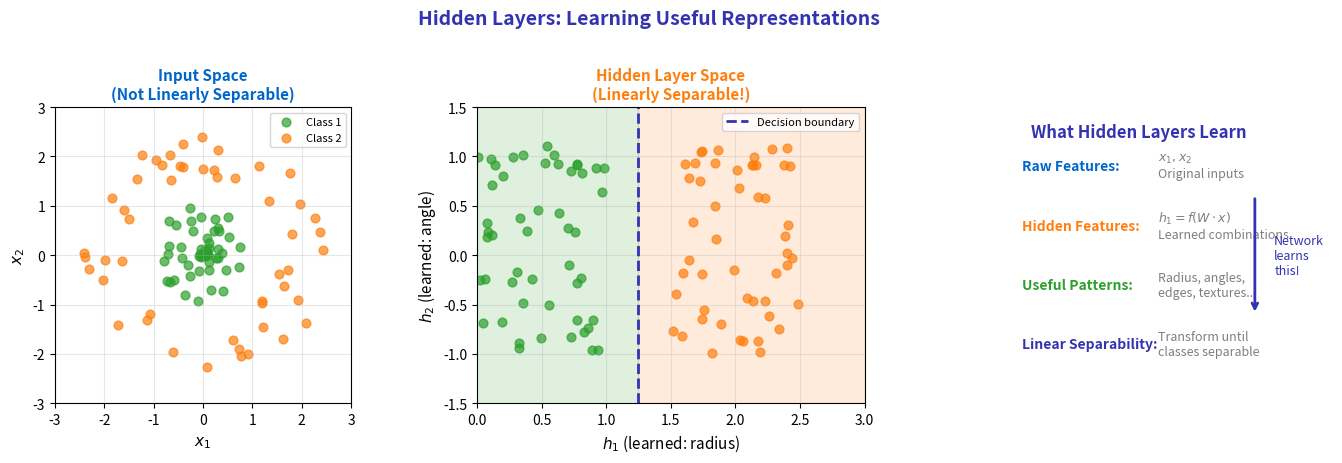

Source code (Python):
"""
Hidden Layer Representations - Feature Learning
Module 2: Multi-Layer Perceptrons
"""

import matplotlib.pyplot as plt
import numpy as np

CHART_METADATA = {
    'title': 'Hidden Layer Representations',
    'url': 'https://github.com/QuantLet/neural-networks-introduction/tree/main/hidden_layer_representations'
}

# Colors
mlpurple = '#3333B2'
mlblue = '#0066CC'
mlorange = '#FF7F0E'
mlgreen = '#2CA02C'
mlred = '#D62728'
mlgray = '#7F7F7F'

fig, axes = plt.subplots(1, 3, figsize=(14, 4.5))

np.random.seed(42)

# ==================== LEFT: Original Feature Space ====================
ax = axes[0]

# Generate circular data (not linearly separable)
n = 100
theta_inner = np.random.uniform(0, 2*np.pi, n//2)
r_inner = np.random.uniform(0, 1, n//2)
x1_inner = r_inner * np.cos(theta_inner)
x2_inner = r_inner * np.sin(theta_inner)

theta_outer = np.random.uniform(0, 2*np.pi, n//2)
r_outer = np.random.uniform(1.5, 2.5, n//2)
x1_outer = r_outer * np.cos(theta_outer)
x2_outer = r_outer * np.sin(theta_outer)

ax.scatter(x1_inner, x2_inner, c=mlgreen, s=40, alpha=0.7, label='Class 1')
ax.scatter(x1_outer, x2_outer, c=mlorange, s=40, alpha=0.7, label='Class 2')

ax.set_xlabel('$x_1$', fontsize=11)
ax.set_ylabel('$x_2$', fontsize=11)
ax.set_title('Input Space\n(Not Linearly Separable)', fontsize=11, fontweight='bold', color=mlblue)
ax.legend(loc='upper right', fontsize=8)
ax.grid(True, alpha=0.3)
ax.set_aspect('equal')
ax.set_xlim(-3, 3)
ax.set_ylim(-3, 3)

# ==================== MIDDLE: Hidden Layer Features ====================
ax = axes[1]

# Transform: hidden layer learns radial features
# h1 = sqrt(x1^2 + x2^2) - distance from origin
# h2 = atan2(x2, x1) - angle (periodic feature)
h1_inner = np.sqrt(x1_inner**2 + x2_inner**2)
h2_inner = np.sin(np.arctan2(x2_inner, x1_inner)) + np.random.normal(0, 0.1, len(x1_inner))

h1_outer = np.sqrt(x1_outer**2 + x2_outer**2)
h2_outer = np.sin(np.arctan2(x2_outer, x1_outer)) + np.random.normal(0, 0.1, len(x1_outer))

ax.scatter(h1_inner, h2_inner, c=mlgreen, s=40, alpha=0.7)
ax.scatter(h1_outer, h2_outer, c=mlorange, s=40, alpha=0.7)

# Decision boundary in hidden space
ax.axvline(x=1.25, color=mlpurple, linewidth=2, linestyle='--', label='Decision boundary')
ax.fill_betweenx([-2, 2], 0, 1.25, alpha=0.15, color=mlgreen)
ax.fill_betweenx([-2, 2], 1.25, 3, alpha=0.15, color=mlorange)

ax.set_xlabel('$h_1$ (learned: radius)', fontsize=11)
ax.set_ylabel('$h_2$ (learned: angle)', fontsize=11)
ax.set_title('Hidden Layer Space\n(Linearly Separable!)', fontsize=11, fontweight='bold', color=mlorange)
ax.legend(loc='upper right', fontsize=8)
ax.grid(True, alpha=0.3)
ax.set_xlim(0, 3)
ax.set_ylim(-1.5, 1.5)

# ==================== RIGHT: What Hidden Layer Learns ====================
ax = axes[2]
ax.set_xlim(0, 10)
ax.set_ylim(0, 10)
ax.axis('off')

ax.text(5, 9, 'What Hidden Layers Learn', fontsize=12, fontweight='bold',
        ha='center', color=mlpurple)

# Key insight boxes
insights = [
    ('Raw Features', '$x_1, x_2$\nOriginal inputs', mlblue, 8),
    ('Hidden Features', '$h_1 = f(W \\cdot x)$\nLearned combinations', mlorange, 6),
    ('Useful Patterns', 'Radius, angles,\nedges, textures...', mlgreen, 4),
    ('Linear Separability', 'Transform until\nclasses separable', mlpurple, 2),
]

for label, text, color, y in insights:
    ax.text(2, y, label + ':', fontsize=10, fontweight='bold', color=color, va='center')
    ax.text(5.5, y, text, fontsize=9, color=mlgray, va='center')

# Arrow showing transformation
ax.annotate('', xy=(8, 3), xytext=(8, 7),
            arrowprops=dict(arrowstyle='->', color=mlpurple, lw=2))
ax.text(8.5, 5, 'Network\nlearns\nthis!', fontsize=9, color=mlpurple, va='center')

fig.suptitle('Hidden Layers: Learning Useful Representations',
             fontsize=14, fontweight='bold', color=mlpurple, y=1.02)

plt.tight_layout()
plt.savefig('hidden_layer_representations.pdf', format='pdf', bbox_inches='tight', dpi=300)
plt.savefig('hidden_layer_representations.png', format='png', bbox_inches='tight', dpi=300)
plt.close()

print("Generated: hidden_layer_representations.pdf")
